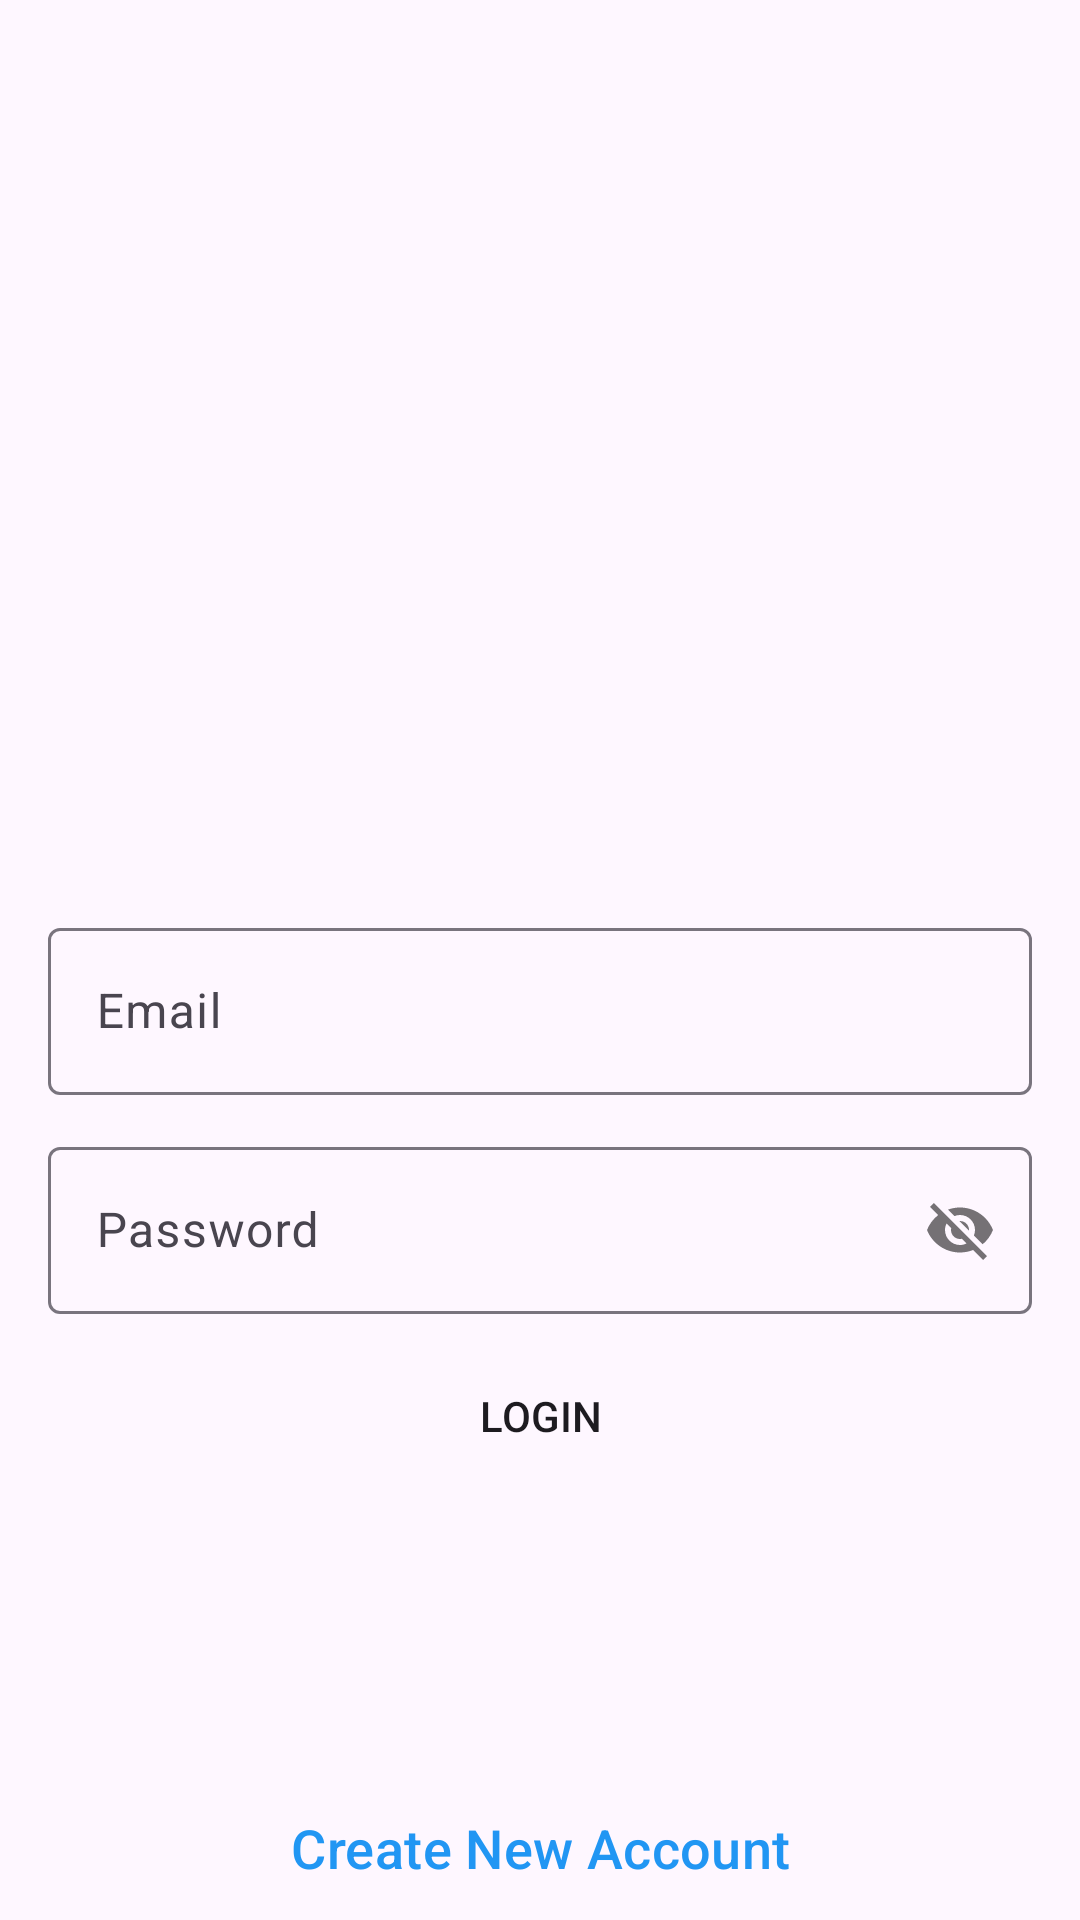

This screen was rendered from an Android layout file. Write that file and the resources it references.
<!-- AndroidManifest.xml: application theme Theme.Intagram -->
<!-- res/layout/activity_login.xml -->
<?xml version="1.0" encoding="utf-8"?>
<androidx.constraintlayout.widget.ConstraintLayout xmlns:android="http://schemas.android.com/apk/res/android"
    xmlns:app="http://schemas.android.com/apk/res-auto"
    xmlns:tools="http://schemas.android.com/tools"
    android:layout_width="match_parent"
    android:layout_height="match_parent"
    tools:context=".SignUpActivity">


    <ImageView
        android:id="@+id/profile_image"
        android:layout_width="96dp"
        android:layout_height="96dp"
        android:layout_marginTop="88dp"
        android:src="@drawable/instagram"
        app:civ_border_color="@color/white"
        app:civ_border_width="2dp"
        app:layout_constraintEnd_toEndOf="parent"
        app:layout_constraintStart_toStartOf="parent"
        app:layout_constraintTop_toTopOf="parent" />


    <com.google.android.material.textfield.TextInputLayout
        android:id="@+id/emailLayout"
        android:layout_width="match_parent"
        android:layout_height="wrap_content"
        android:layout_marginHorizontal="16dp"
        android:layout_marginTop="120dp"
        app:layout_constraintEnd_toEndOf="parent"
        app:layout_constraintLeft_toLeftOf="parent"
        app:layout_constraintTop_toBottomOf="@+id/profile_image">
        <com.google.android.material.textfield.TextInputEditText
            android:id="@+id/emailLayouttext"
            android:layout_width="match_parent"
            android:layout_height="wrap_content"
            android:hint="Email"
            android:inputType="text"
            tools:layout_editor_absoluteX="18dp"
            tools:layout_editor_absoluteY="306dp" />


    </com.google.android.material.textfield.TextInputLayout>
    <com.google.android.material.textfield.TextInputLayout
        android:id="@+id/passwordLayout"
        android:layout_width="match_parent"
        android:layout_height="wrap_content"

        android:layout_marginTop="12dp"
        android:layout_marginHorizontal="16dp"
        app:layout_constraintEnd_toEndOf="parent"
        app:layout_constraintLeft_toLeftOf="parent"
        app:passwordToggleEnabled="true"
        app:layout_constraintTop_toBottomOf="@+id/emailLayout">
        <com.google.android.material.textfield.TextInputEditText
            android:id="@+id/passwordLayouttext"
            android:layout_width="match_parent"
            android:layout_height="wrap_content"
            android:hint="Password"

            android:inputType="textEmailAddress"
            tools:layout_editor_absoluteX="18dp"
            tools:layout_editor_absoluteY="306dp" />
    </com.google.android.material.textfield.TextInputLayout>


    <androidx.appcompat.widget.AppCompatButton
        android:id="@+id/sign_In_btn"
        android:layout_width="match_parent"
        android:layout_height="wrap_content"
        android:layout_marginHorizontal="16dp"
        android:layout_marginTop="10dp"
        android:background="@drawable/border"
        android:text="LogIn"
        app:layout_constraintTop_toBottomOf="@+id/passwordLayout"
        tools:layout_editor_absoluteX="16dp" />

    <Button
        style="@style/Widget.Material3.Button.OutlinedButton"
        android:id="@+id/gobackbtn"
        android:layout_width="0dp"
        android:layout_height="wrap_content"
        app:layout_constraintLeft_toLeftOf="parent"
        app:layout_constraintRight_toRightOf="parent"
        app:layout_constraintBottom_toBottomOf="parent"
        android:layout_marginHorizontal="20dp"
        android:text="Create New Account"
        android:textColor="@color/blue"
        android:textSize="18sp"
        android:elevation="20dp"
        android:shadowColor="@android:color/transparent"
         />


</androidx.constraintlayout.widget.ConstraintLayout>
<!-- resources referenced by this layout -->
<resources>
  <color name="blue">#2196F3</color>
  <color name="white">#FFFFFFFF</color>
  <style name="Theme.Intagram" parent="Base.Theme.Intagram" />
  <style name="Base.Theme.Intagram" parent="Theme.Material3.DayNight.NoActionBar">
          
          
          <item name="android:statusBarColor">@android:color/transparent</item>
      </style>
</resources>
